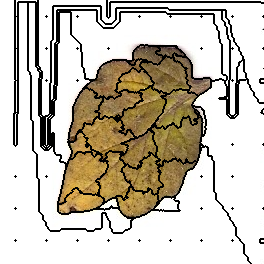

The table this chart was drawn from, first rows:
44, 44, 44, 44, 44, 44, 44, 44, 44, 44, 44, 44, 44, 44, 44, 2, 2, 2, 2, 2, 2, 2, 2, 2
44, 44, 44, 44, 44, 44, 44, 44, 44, 44, 44, 44, 44, 44, 44, 2, 2, 2, 2, 2, 2, 2, 2, 2
44, 44, 44, 44, 44, 44, 44, 44, 44, 44, 44, 44, 44, 44, 44, 2, 2, 2, 44, 44, 44, 44, 44, 44
44, 44, 44, 44, 44, 44, 44, 44, 44, 44, 44, 44, 44, 44, 44, 2, 2, 2, 44, 44, 44, 44, 44, 44
44, 44, 44, 44, 44, 44, 44, 44, 44, 44, 44, 44, 44, 44, 44, 2, 2, 2, 44, 44, 44, 44, 44, 44
44, 44, 44, 44, 44, 44, 44, 44, 44, 44, 44, 44, 44, 44, 44, 2, 2, 2, 44, 44, 44, 44, 44, 44
44, 44, 44, 44, 44, 44, 44, 44, 44, 44, 44, 44, 44, 44, 44, 2, 2, 2, 44, 44, 44, 44, 44, 44
44, 44, 44, 44, 44, 44, 44, 44, 44, 44, 44, 44, 44, 44, 44, 2, 2, 2, 44, 44, 44, 44, 44, 44
44, 44, 44, 44, 44, 44, 44, 44, 44, 44, 44, 44, 44, 44, 44, 2, 2, 2, 44, 44, 44, 44, 44, 44
44, 44, 44, 44, 44, 44, 44, 44, 44, 44, 44, 44, 44, 44, 44, 2, 2, 2, 44, 44, 44, 44, 44, 44
44, 44, 44, 44, 44, 44, 44, 44, 44, 44, 44, 44, 44, 44, 44, 2, 2, 2, 44, 44, 44, 44, 44, 44
44, 44, 44, 44, 44, 44, 44, 44, 44, 44, 44, 44, 44, 44, 44, 2, 2, 2, 44, 44, 44, 44, 44, 44
44, 44, 44, 44, 44, 44, 44, 44, 44, 44, 44, 44, 44, 44, 44, 2, 2, 2, 44, 44, 44, 44, 44, 44
44, 44, 44, 44, 44, 44, 44, 44, 44, 44, 44, 44, 44, 44, 44, 2, 2, 2, 44, 44, 44, 44, 44, 44
44, 44, 44, 44, 44, 44, 44, 44, 44, 44, 44, 44, 44, 44, 44, 2, 2, 2, 44, 44, 44, 44, 44, 44
44, 44, 44, 44, 44, 44, 44, 44, 44, 44, 44, 44, 44, 44, 44, 2, 2, 2, 44, 44, 44, 44, 44, 44
44, 44, 44, 44, 44, 44, 44, 44, 44, 44, 44, 44, 44, 44, 44, 4, 2, 2, 44, 44, 44, 44, 44, 44
44, 44, 44, 44, 44, 44, 44, 44, 44, 44, 44, 44, 44, 44, 44, 2, 2, 2, 44, 44, 44, 44, 44, 44
44, 44, 44, 44, 44, 44, 44, 44, 44, 44, 44, 44, 44, 44, 44, 2, 2, 2, 44, 44, 44, 44, 44, 44
44, 44, 44, 44, 44, 44, 44, 44, 44, 44, 44, 44, 44, 44, 44, 2, 2, 2, 44, 44, 44, 44, 44, 44
44, 44, 44, 44, 44, 44, 44, 44, 44, 44, 44, 44, 44, 44, 44, 2, 2, 2, 44, 44, 44, 44, 44, 44
44, 44, 44, 44, 44, 44, 44, 44, 44, 44, 44, 44, 44, 44, 44, 2, 2, 2, 44, 44, 44, 44, 44, 44
44, 44, 44, 44, 44, 44, 44, 44, 44, 44, 44, 44, 44, 44, 44, 2, 2, 2, 44, 44, 44, 44, 44, 44
44, 44, 44, 44, 44, 44, 44, 44, 44, 44, 44, 44, 44, 44, 44, 2, 2, 2, 44, 44, 44, 44, 44, 44
44, 44, 44, 44, 44, 44, 44, 44, 44, 44, 44, 44, 44, 44, 44, 2, 2, 2, 44, 44, 44, 44, 44, 44
44, 44, 44, 44, 44, 44, 44, 44, 44, 44, 44, 44, 44, 44, 44, 2, 2, 2, 44, 44, 44, 44, 44, 44
44, 44, 44, 44, 44, 44, 44, 44, 44, 44, 44, 44, 44, 44, 44, 2, 2, 2, 44, 44, 44, 44, 44, 44
44, 44, 44, 44, 44, 44, 44, 44, 44, 44, 44, 44, 44, 44, 44, 2, 2, 2, 44, 44, 44, 44, 44, 44
44, 44, 44, 44, 44, 44, 44, 44, 44, 44, 44, 44, 44, 44, 44, 2, 2, 2, 44, 44, 44, 44, 44, 44
44, 44, 44, 44, 44, 44, 44, 44, 44, 44, 44, 44, 44, 44, 44, 2, 2, 2, 44, 44, 44, 44, 44, 44
44, 44, 44, 44, 44, 44, 44, 44, 44, 44, 44, 44, 44, 44, 44, 2, 2, 2, 44, 44, 44, 44, 44, 44
44, 44, 44, 44, 44, 44, 44, 44, 44, 44, 44, 44, 44, 44, 44, 2, 2, 2, 44, 44, 44, 44, 44, 44
44, 44, 44, 44, 44, 44, 44, 44, 44, 44, 44, 44, 44, 44, 44, 2, 2, 2, 44, 44, 44, 44, 44, 44
44, 44, 44, 44, 44, 44, 44, 44, 44, 44, 44, 44, 44, 44, 44, 2, 2, 2, 44, 44, 44, 44, 44, 44
44, 44, 44, 44, 44, 44, 44, 44, 44, 44, 44, 44, 44, 44, 44, 2, 2, 2, 44, 44, 44, 44, 44, 44
44, 44, 44, 44, 44, 44, 44, 44, 44, 44, 44, 44, 44, 44, 44, 2, 2, 2, 44, 44, 44, 44, 44, 44
44, 44, 44, 44, 44, 44, 44, 44, 44, 44, 44, 44, 44, 44, 44, 2, 2, 2, 44, 44, 44, 44, 44, 44
44, 44, 44, 44, 44, 44, 44, 44, 44, 44, 44, 44, 44, 44, 44, 2, 2, 2, 44, 44, 44, 44, 44, 44
44, 44, 44, 44, 44, 44, 44, 44, 44, 44, 44, 44, 44, 44, 44, 2, 2, 2, 44, 44, 44, 44, 44, 44
44, 44, 44, 44, 44, 44, 44, 44, 44, 44, 44, 44, 44, 44, 44, 2, 2, 2, 44, 44, 44, 44, 44, 44
44, 44, 44, 44, 44, 44, 44, 44, 44, 44, 44, 44, 44, 44, 44, 2, 2, 2, 44, 44, 44, 44, 44, 44
44, 44, 44, 44, 44, 44, 44, 44, 44, 44, 44, 44, 44, 44, 44, 2, 2, 2, 44, 44, 44, 44, 44, 44
44, 44, 44, 44, 44, 44, 44, 44, 44, 44, 44, 44, 44, 44, 44, 2, 2, 2, 44, 44, 44, 44, 44, 44
44, 44, 44, 44, 44, 44, 44, 44, 44, 44, 44, 44, 44, 44, 44, 2, 2, 2, 44, 44, 44, 44, 44, 44
44, 44, 44, 44, 44, 44, 44, 44, 44, 44, 44, 44, 44, 44, 44, 2, 2, 2, 44, 44, 44, 44, 44, 44
44, 44, 44, 44, 44, 44, 44, 44, 44, 44, 44, 44, 44, 44, 44, 2, 2, 2, 44, 44, 44, 44, 44, 44
44, 44, 44, 44, 44, 44, 44, 44, 44, 44, 44, 44, 44, 44, 44, 2, 2, 2, 44, 44, 44, 44, 44, 44
44, 44, 44, 44, 44, 44, 44, 44, 44, 44, 44, 44, 44, 44, 44, 2, 2, 2, 44, 44, 44, 44, 44, 44
44, 44, 44, 44, 44, 44, 44, 44, 44, 44, 44, 44, 44, 44, 44, 14, 2, 2, 44, 44, 44, 44, 44, 44
44, 44, 44, 44, 44, 44, 44, 44, 44, 44, 44, 44, 44, 44, 44, 2, 2, 2, 44, 44, 44, 44, 44, 44
44, 44, 44, 44, 44, 44, 44, 44, 44, 44, 44, 44, 44, 44, 44, 2, 2, 2, 44, 44, 44, 44, 44, 44
44, 44, 44, 44, 44, 44, 44, 44, 44, 44, 44, 44, 44, 44, 44, 2, 2, 2, 44, 44, 44, 44, 44, 44
44, 44, 44, 44, 44, 44, 44, 44, 44, 44, 44, 44, 44, 44, 44, 2, 2, 2, 44, 44, 44, 44, 44, 44
44, 44, 44, 44, 44, 44, 44, 44, 44, 44, 44, 44, 44, 44, 44, 2, 2, 2, 44, 44, 44, 44, 44, 44
44, 44, 44, 44, 44, 44, 44, 44, 44, 44, 44, 44, 44, 44, 44, 2, 2, 2, 44, 44, 44, 44, 44, 44
44, 44, 44, 44, 44, 44, 44, 44, 44, 44, 44, 44, 44, 44, 44, 2, 2, 2, 44, 44, 44, 44, 44, 44
44, 44, 44, 44, 44, 44, 44, 44, 44, 44, 44, 44, 44, 44, 44, 2, 2, 2, 44, 44, 44, 44, 44, 44
44, 44, 44, 44, 44, 44, 44, 44, 44, 44, 44, 44, 44, 44, 44, 2, 2, 2, 44, 44, 44, 44, 44, 44
44, 44, 44, 44, 44, 44, 44, 44, 44, 44, 44, 44, 44, 44, 44, 2, 2, 2, 44, 44, 44, 44, 44, 44
44, 44, 44, 44, 44, 44, 44, 44, 44, 44, 44, 44, 44, 44, 44, 2, 2, 2, 44, 44, 44, 44, 44, 44
44, 44, 44, 44, 44, 44, 44, 44, 44, 44, 44, 44, 44, 44, 44, 2, 2, 2, 44, 44, 44, 44, 44, 44
... 203 more rows
